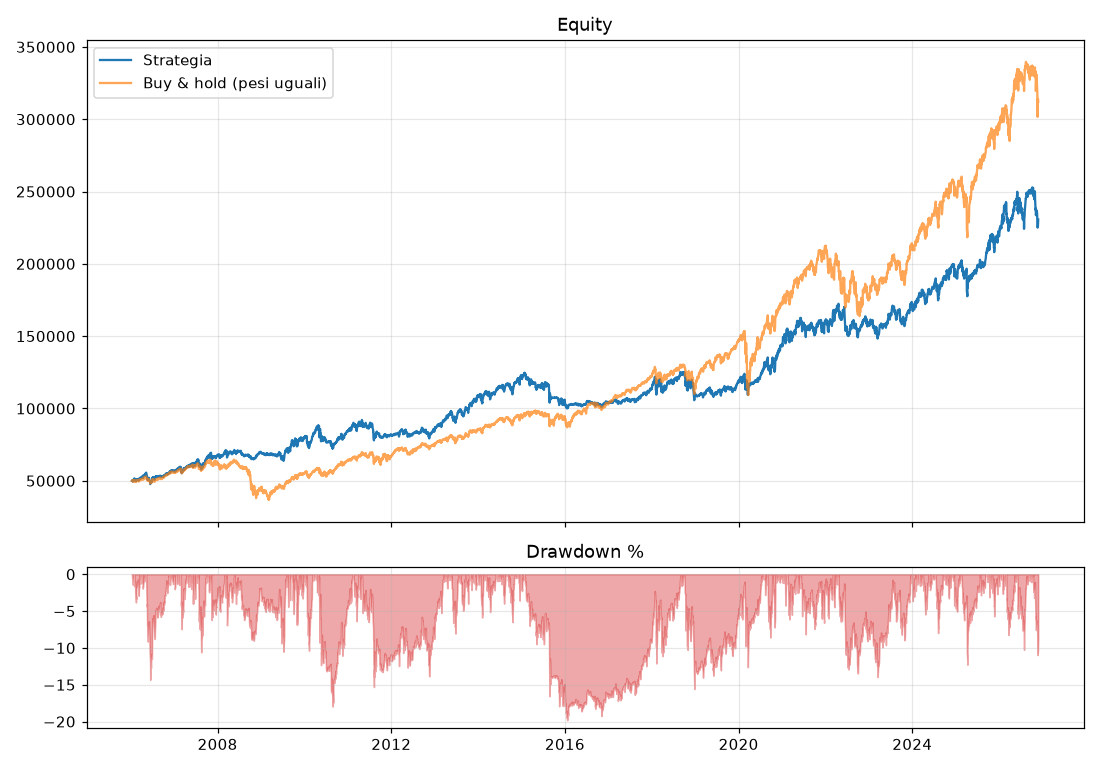

The file beside this chart, header and first rows:
, strategia, buy_and_hold
2006-01-10, 50000, 50000
2006-01-11, 50184, 50131
2006-01-12, 49894, 49914
2006-01-13, 50077, 50007
2006-01-17, 49871, 49878
2006-01-18, 49461, 49666
2006-01-19, 50349, 50102
2006-01-20, 49808, 49435
2006-01-23, 50403, 49660
2006-01-24, 50614, 49856
2006-01-25, 50601, 49760
2006-01-26, 50928, 50040
2006-01-27, 51258, 50357
2006-01-30, 51558, 50412
2006-01-31, 51624, 50333
2006-02-01, 51544, 50407
2006-02-02, 51119, 49986
2006-02-03, 50753, 49740
2006-02-06, 51139, 49941
2006-02-07, 50153, 49280
2006-02-08, 50210, 49491
2006-02-09, 50377, 49554
2006-02-10, 50107, 49464
2006-02-13, 49649, 49159
2006-02-14, 50082, 49576
2006-02-15, 49888, 49610
2006-02-16, 50528, 50052
2006-02-17, 50709, 50115
2006-02-21, 50767, 50060
2006-02-22, 50927, 50313
2006-02-23, 50815, 50172
2006-02-24, 51044, 50353
2006-02-27, 50991, 50408
2006-02-28, 50728, 50052
2006-03-01, 51233, 50446
2006-03-02, 51260, 50481
2006-03-03, 50946, 50317
2006-03-06, 50789, 49893
2006-03-07, 50139, 49546
2006-03-08, 50176, 49541
2006-03-09, 50135, 49434
2006-03-10, 50610, 49774
2006-03-13, 50701, 49911
2006-03-14, 51258, 50488
2006-03-15, 51694, 50742
2006-03-16, 51786, 50874
2006-03-17, 51994, 50919
2006-03-20, 51870, 50764
2006-03-21, 51323, 50371
2006-03-22, 51660, 50658
2006-03-23, 51542, 50607
2006-03-24, 51875, 50768
2006-03-27, 51861, 50767
2006-03-28, 51667, 50515
2006-03-29, 52440, 51045
2006-03-30, 52604, 51068
2006-03-31, 52519, 50880
2006-04-03, 52593, 51024
2006-04-04, 52673, 51204
2006-04-05, 52930, 51499
... 5,193 more rows
